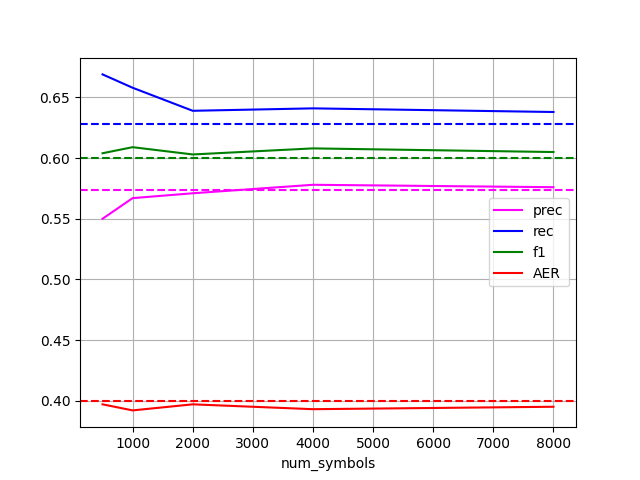

Values plotted in this chart, from the file beside it:
num_symbols, prec, rec, f1, AER
0, 0.574, 0.628, 0.6, 0.4
100, 0.486, 0.596, 0.535, 0.465
1000, 0.567, 0.658, 0.609, 0.392
2000, 0.571, 0.639, 0.603, 0.397
4000, 0.578, 0.641, 0.608, 0.393
500, 0.55, 0.669, 0.604, 0.397
8000, 0.576, 0.638, 0.605, 0.395
